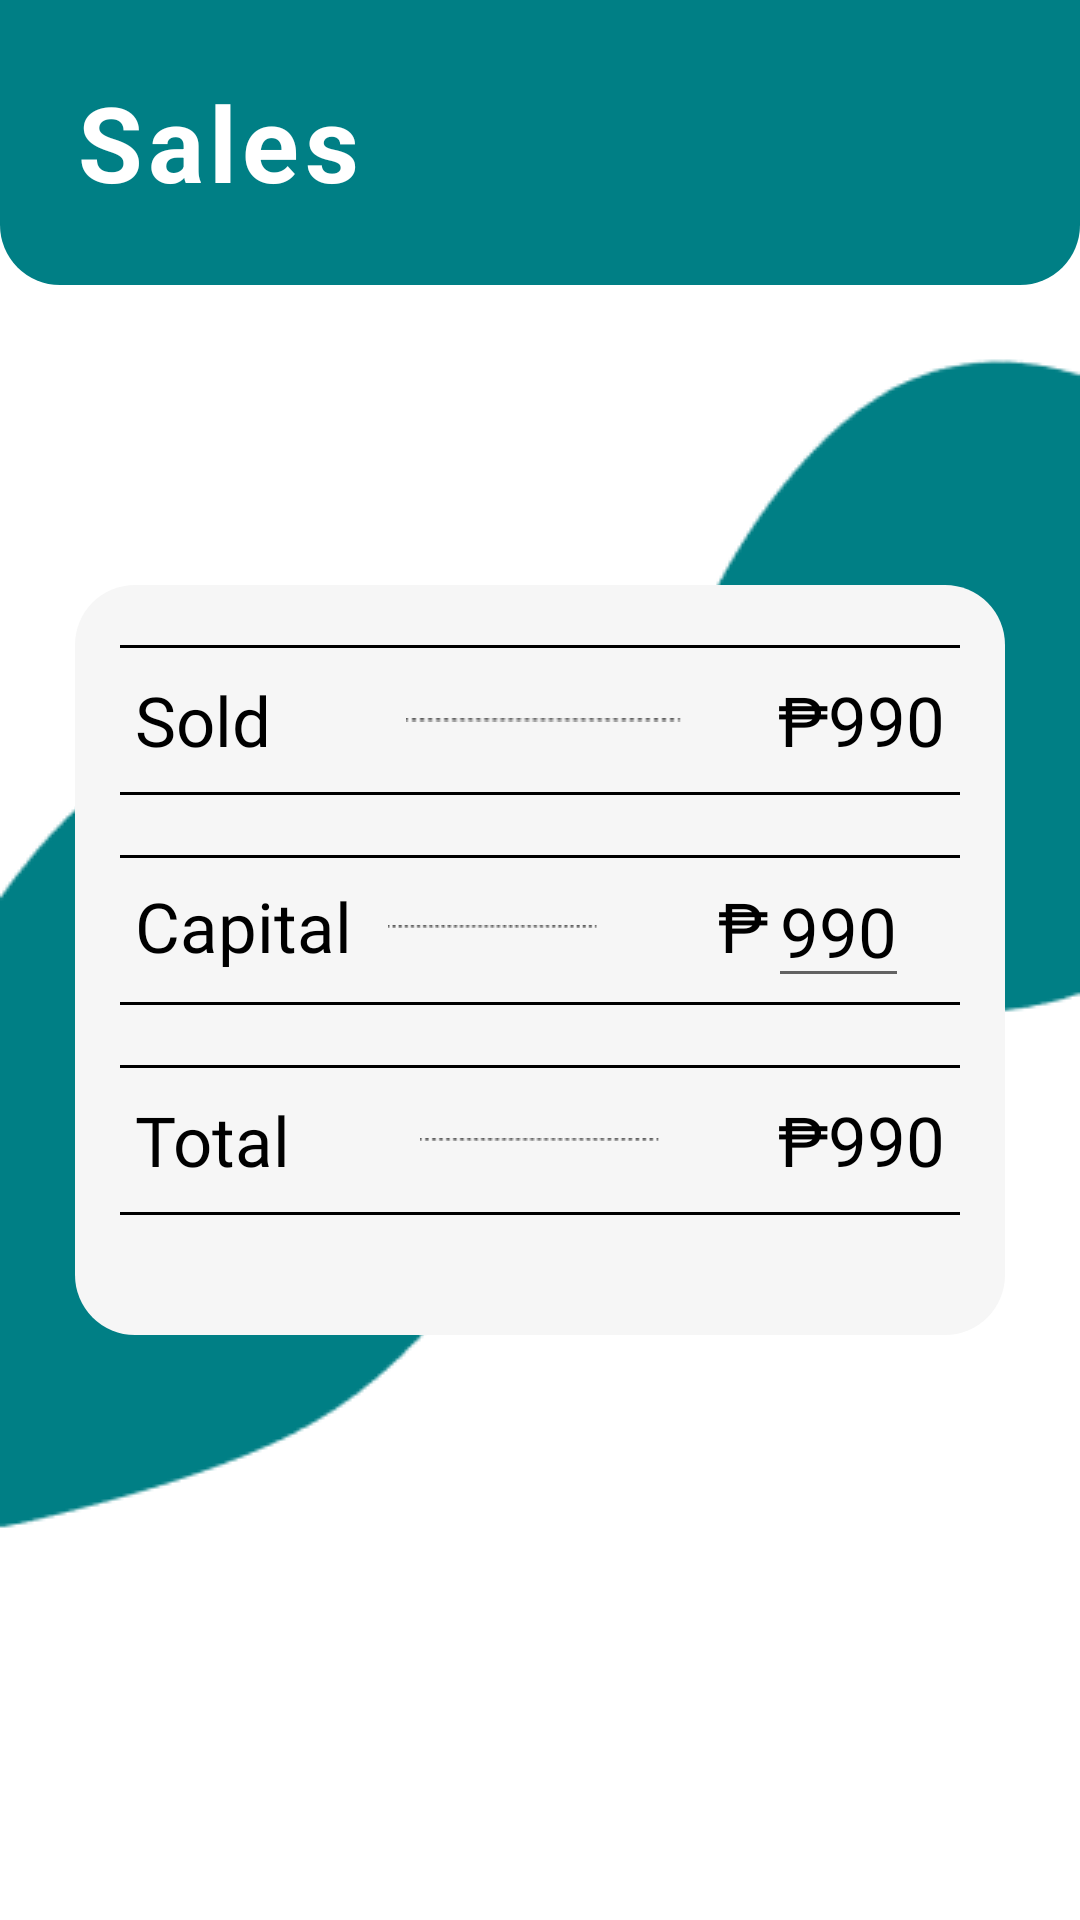

Here is an Android app screen rendered from its layout file. Give the layout XML and the strings, colors and styles it references.
<!-- AndroidManifest.xml: application theme Theme.QUEUEEAT -->
<!-- res/layout/fragment_admin_sales.xml -->
<?xml version="1.0" encoding="utf-8"?>
<RelativeLayout xmlns:android="http://schemas.android.com/apk/res/android"
    xmlns:tools="http://schemas.android.com/tools"
    android:layout_width="match_parent"
    android:layout_height="match_parent"
    tools:context=".AdminHomePage">



    <RelativeLayout
        android:layout_width="match_parent"
        android:layout_height="95dp"
        android:background="@drawable/roundedrectangle2">

        <TextView
            android:layout_width="wrap_content"
            android:layout_height="wrap_content"
            android:text="Sales"
            android:textStyle="bold"
            android:letterSpacing="0.05"
            android:textSize="35sp"
            android:layout_centerInParent="true"
            android:layout_alignParentStart="true"
            android:layout_marginStart="25dp"
            android:textColor="@color/white"/>
    </RelativeLayout>

    <ImageView
        android:layout_width="wrap_content"
        android:layout_height="wrap_content"
        android:src="@drawable/blobright"
        android:layout_alignParentEnd="true"
        android:layout_marginTop="15dp"/>

    <ImageView
        android:layout_width="wrap_content"
        android:layout_height="wrap_content"
        android:src="@drawable/blobleft"
        android:layout_alignParentBottom="true"
        android:layout_marginBottom="45dp"/>

    <RelativeLayout
        android:layout_width="310dp"
        android:layout_height="250dp"
        android:layout_centerVertical="true"
        android:layout_centerHorizontal="true"
        android:background="@drawable/bg_white_card">

        <LinearLayout
            android:layout_width="match_parent"
            android:layout_height="wrap_content"
            android:orientation="vertical">


            <RelativeLayout
                android:layout_width="match_parent"
                android:layout_height="50dp"
                android:layout_marginTop="20dp">
                <ImageView
                    android:layout_width="280dp"
                    android:layout_height="1dp"
                    android:background="@color/black"
                    android:layout_centerHorizontal="true"/>
                <ImageView
                    android:layout_width="280dp"
                    android:layout_height="1dp"
                    android:background="@color/black"
                    android:layout_centerHorizontal="true"
                    android:layout_alignParentBottom="true"/>


                <TextView
                    android:id="@+id/textView"
                    android:layout_width="wrap_content"
                    android:layout_height="wrap_content"
                    android:layout_centerVertical="true"
                    android:layout_marginStart="20dp"
                    android:fontFamily="@font/montserrat"
                    android:text="Sold"
                    android:textColor="@color/black"
                    android:textSize="23dp" />

                <ImageView
                    android:id="@+id/dash2"
                    android:layout_width="80dp"
                    android:layout_height="5dp"
                    android:layout_centerVertical="true"
                    android:layout_marginStart="45dp"
                    android:layout_marginEnd="32dp"
                    android:layout_toStartOf="@+id/numOfSold"
                    android:layout_toEndOf="@+id/textView"
                    android:src="@drawable/dashh" />

                <TextView
                    android:id="@+id/numOfSold"
                    android:layout_width="wrap_content"
                    android:layout_height="wrap_content"
                    android:fontFamily="@font/montserrat"
                    android:layout_alignParentEnd="true"
                    android:layout_centerVertical="true"
                    android:text="₱990"
                    android:textColor="@color/black"
                    android:textSize="23dp"
                    android:layout_marginEnd="20dp"
                    />


            </RelativeLayout>

            <RelativeLayout
                android:layout_width="match_parent"
                android:layout_height="50dp"
                android:layout_marginTop="20dp">

                <ImageView
                    android:layout_width="280dp"
                    android:layout_height="1dp"
                    android:background="@color/black"
                    android:layout_centerHorizontal="true"/>

                <ImageView
                    android:layout_width="280dp"
                    android:layout_height="1dp"
                    android:background="@color/black"
                    android:layout_centerHorizontal="true"
                    android:layout_alignParentBottom="true"/>

                <LinearLayout
                    android:layout_width="match_parent"
                    android:layout_height="wrap_content"
                    android:orientation="horizontal">
                    <TextView
                        android:layout_width="wrap_content"
                        android:layout_height="wrap_content"
                        android:fontFamily="@font/montserrat"
                        android:text="Capital"
                        android:layout_gravity="center"
                        android:textColor="@color/black"
                        android:layout_centerVertical="true"
                        android:textSize="23dp"
                        android:layout_marginStart="20dp" />

                    <ImageView
                        android:id="@+id/dash"
                        android:layout_width="70dp"
                        android:layout_height="5dp"
                        android:src="@drawable/dashh"
                        android:layout_marginStart="12dp"
                        android:layout_gravity="center"
                        android:layout_centerVertical="true"
                        />

                    <TextView
                        android:layout_width="wrap_content"
                        android:layout_height="wrap_content"
                        android:fontFamily="@font/montserrat"
                        android:layout_centerHorizontal="true"
                        android:text="₱"
                        android:layout_gravity="center"
                        android:layout_toLeftOf="@+id/numOfcapital"
                        android:textColor="@color/black"
                        android:layout_marginStart="40dp"
                        android:textSize="23dp"
                        />

                    <EditText
                        android:id="@+id/numOfcapital"
                        android:layout_width="wrap_content"
                        android:layout_height="wrap_content"
                        android:fontFamily="@font/montserrat"
                        android:layout_gravity="end|center"
                        android:layout_centerVertical="true"
                        android:text="990"

                        android:inputType="number"
                        android:textColor="@color/black"
                        android:textSize="23dp"

                        />
                </LinearLayout>



            </RelativeLayout>

            <RelativeLayout
                android:layout_width="match_parent"
                android:layout_height="50dp"
                android:layout_marginTop="20dp">

                <ImageView
                    android:layout_width="280dp"
                    android:layout_height="1dp"
                    android:background="@color/black"
                    android:layout_centerHorizontal="true"/>

                <ImageView
                    android:layout_width="280dp"
                    android:layout_height="1dp"
                    android:background="@color/black"
                    android:layout_centerHorizontal="true"
                    android:layout_alignParentBottom="true"/>

                <TextView
                    android:layout_width="wrap_content"
                    android:layout_height="wrap_content"
                    android:fontFamily="@font/montserrat"
                    android:text="Total"
                    android:textColor="@color/black"
                    android:layout_centerVertical="true"
                    android:textSize="23dp"
                    android:layout_marginStart="20dp" />

                <ImageView
                    android:id="@+id/dash3"
                    android:layout_width="80dp"
                    android:layout_height="5dp"
                    android:src="@drawable/dashh"
                    android:layout_centerHorizontal="true"
                    android:layout_centerVertical="true"
                    />

                <TextView
                    android:id="@+id/TotalIncome"
                    android:layout_width="wrap_content"
                    android:layout_height="wrap_content"
                    android:fontFamily="@font/montserrat"
                    android:layout_alignParentEnd="true"
                    android:layout_centerVertical="true"
                    android:text="₱990"
                    android:textColor="@color/black"
                    android:textSize="23dp"
                    android:layout_marginEnd="20dp"
                    />
            </RelativeLayout>
        </LinearLayout>



    </RelativeLayout>
</RelativeLayout>
<!-- resources referenced by this layout -->
<resources>
  <color name="black">#FF000000</color>
  <color name="white">#FFFFFFFF</color>
  <!-- drawable bg_white_card (drawable) -->
  <?xml version="1.0" encoding="utf-8"?>
  <shape xmlns:android="http://schemas.android.com/apk/res/android"
      android:shape="rectangle"
      >
  
      <solid android:color="@color/white_cards_bg"></solid>
      <corners
          android:radius="20dp"
          />
  </shape>
  <!-- drawable blobleft: png bitmap (drawable, 4512 bytes) -->
  <!-- drawable blobright: png bitmap (drawable, 4043 bytes) -->
  <!-- drawable dashh: png bitmap (drawable, 253 bytes) -->
  <!-- drawable roundedrectangle2 (drawable) -->
  <?xml version="1.0" encoding="utf-8"?>
  <shape xmlns:android="http://schemas.android.com/apk/res/android"
      android:shape="rectangle"
      >
  
      <solid android:color="@color/cyan"></solid>
      <corners android:bottomLeftRadius="20dp"
          android:bottomRightRadius="20dp"/>
  </shape>
  <style name="Theme.QUEUEEAT" parent="Base.Theme.QUEUEEAT" />
  <color name="white_cards_bg">#F6F6F6</color>
  <color name="cyan">#007F85</color>
  <style name="Base.Theme.QUEUEEAT" parent="Theme.MaterialComponents.Light.NoActionBar">
          <item name="colorPrimary">@color/cyan</item>
          <item name="colorSecondary">@color/cyan_mint</item>
          <item name="colorOnSecondary">@color/cyan</item>
      </style>
  <color name="cyan_mint">#9FF9F6</color>
</resources>
